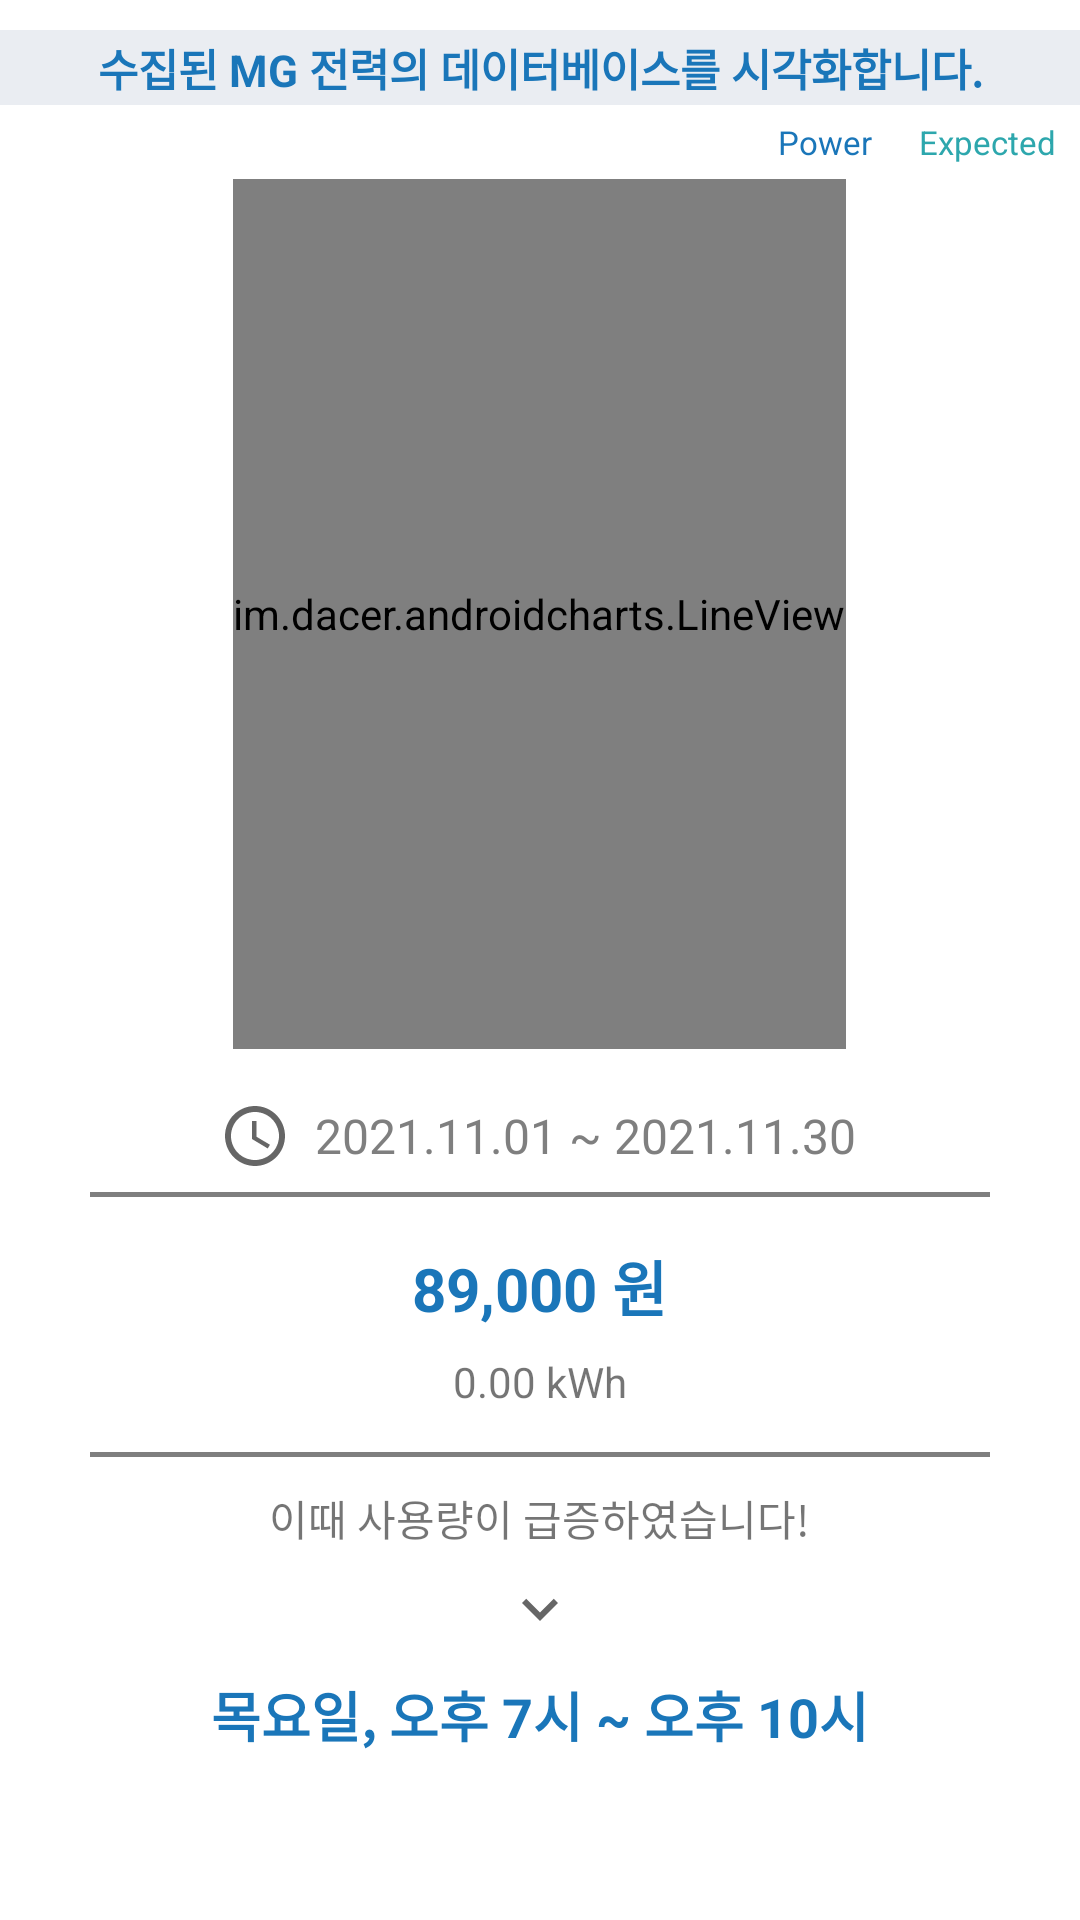

Here is an Android app screen rendered from its layout file. Give the layout XML and the strings, colors and styles it references.
<!-- AndroidManifest.xml: application theme AppTheme -->
<!-- res/layout/tracker_1_activity.xml -->
<?xml version="1.0" encoding="utf-8"?>

<LinearLayout xmlns:android="http://schemas.android.com/apk/res/android"
    xmlns:app="http://schemas.android.com/apk/res-auto"
    xmlns:tools="http://schemas.android.com/tools"
    android:orientation="vertical"
    android:paddingBottom="10dp"
    android:paddingTop="10dp"
    android:background="@color/white"
    android:layout_width="match_parent"
    android:layout_height="match_parent">

    <TextView
        android:layout_width="match_parent"
        android:layout_height="25dp"
        android:background="#EAEDF2"
        android:gravity="center"
        android:text="수집된 MG 전력의 데이터베이스를 시각화합니다."
        android:textAlignment="center"
        android:textColor="@color/blue"
        android:textSize="14.5dp"
        android:textStyle="bold" />

    
    <LinearLayout
        android:id="@+id/legend"
        android:layout_width="match_parent"
        android:layout_height="wrap_content"
        android:orientation="horizontal">
        <View
            android:layout_width="0dp"
            android:layout_height="0dp"
            android:layout_weight="1" />

        <TextView
            android:id="@+id/legend10"
            android:layout_width="wrap_content"
            android:layout_height="wrap_content"
            android:layout_centerHorizontal="true"
            android:layout_marginRight="3sp"
            android:padding="5dp"
            android:text=" Power"
            android:textColor="#1a76b9"
            android:textSize="11sp" />

        <TextView
            android:id="@+id/legend2_5"
            android:layout_width="wrap_content"
            android:layout_height="wrap_content"
            android:layout_centerHorizontal="true"
            android:layout_marginRight="3sp"
            android:padding="5dp"
            android:text=" Expected"
            android:textColor="#2DA7AD"
            android:textSize="11sp"
            tools:ignore="TextContrastCheck" />
    </LinearLayout>

    <HorizontalScrollView
        android:id="@+id/horizontalScrollView"
        android:layout_width="fill_parent"
        android:layout_height="290sp"
        android:layout_alignParentRight="true"
        android:layout_centerInParent="true"
        android:layout_gravity="center"
        tools:ignore="SpeakableTextPresentCheck">

        <view
            android:id="@+id/line_view"
            class="im.dacer.androidcharts.LineView"
            android:layout_width="fill_parent"
            android:layout_height="fill_parent"
            android:layout_gravity="center" />
    </HorizontalScrollView>


    
    <LinearLayout
        android:layout_marginTop="10sp"
        android:orientation="horizontal"
        android:layout_width="match_parent"
        android:layout_height="wrap_content"
        android:textSize="16sp">

        <ImageView
            android:layout_marginTop="7sp"
            android:id="@+id/imageview_2"
            android:layout_width="wrap_content"
            android:layout_height="wrap_content"
            android:layout_marginLeft="73sp"
            app:srcCompat="@drawable/time_logo">
        </ImageView>

        <TextView
            android:id="@+id/connection_status_textview"
            android:layout_width="wrap_content"
            android:layout_height="wrap_content"
            android:layout_margin="8sp"
            android:text="2021.11.01 ~ 2021.11.30"
            android:textColor="@color/grey"
            android:layout_gravity="center"
            android:textSize="16sp" />
    </LinearLayout>

    <View
        android:layout_width="300sp"
        android:layout_marginBottom="3sp"
        android:layout_height="1.5sp"
        android:background="@color/grey"
        android:layout_gravity="center">
    </View>

    <TextView
        android:layout_width="wrap_content"
        android:layout_height="wrap_content"
        android:layout_marginTop="12sp"
        android:text="89,000 원"
        android:bufferType="editable"
        android:layout_gravity="center"
        android:textColor="@color/blue"
        android:textStyle="bold"
        android:textSize="20sp"/>

    <TextView
        android:id="@+id/remain"
        android:bufferType="editable"
        android:layout_width="wrap_content"
        android:layout_height="wrap_content"
        android:layout_marginTop="8sp"
        android:text= "0.00 kWh"
        android:layout_gravity="center">
    </TextView>

    <View
        android:layout_width="300sp"
        android:layout_marginTop="14sp"
        android:layout_marginBottom="2sp"
        android:layout_height="1.5sp"
        android:background="@color/grey"
        android:layout_gravity="center">
    </View>

    <TextView
        android:layout_width="wrap_content"
        android:layout_height="wrap_content"
        android:layout_margin="8sp"
        android:layout_marginLeft="15sp"
        android:layout_marginTop="8sp"
        android:layout_gravity="center"
        android:text="이때 사용량이 급증하였습니다!" />

    <ImageView
        android:layout_width="wrap_content"
        android:layout_height="wrap_content"
        android:layout_gravity="center"
        app:srcCompat="@drawable/expand_logo">
    </ImageView>

    <LinearLayout
        android:layout_marginTop="10sp"
        android:orientation="horizontal"
        android:layout_width="match_parent"
        android:layout_height="wrap_content"
        android:textSize="16sp">

        <TextView
            android:layout_width="match_parent"
            android:layout_height="wrap_content"
            android:text="목요일, 오후 7시 ~ 오후 10시"
            android:layout_gravity="center"
            android:textStyle="bold"
            android:textSize="18sp"
            android:textColor="@color/blue"
            android:gravity="center"
            android:textAlignment="center">
        </TextView>
    </LinearLayout>
</LinearLayout>
<!-- resources referenced by this layout -->
<resources>
  <color name="blue">#1a76b9</color>
  <color name="grey">#7f7f7f</color>
  <color name="white">#FFFFFFFF</color>
  <!-- drawable expand_logo (drawable) -->
  <vector xmlns:android="http://schemas.android.com/apk/res/android"
      android:width="24dp"
      android:height="24dp"
      android:viewportWidth="24"
      android:viewportHeight="24"
      android:tint="?attr/colorControlNormal">
      <path
          android:fillColor="@android:color/white"
          android:pathData="M16.59,8.59L12,13.17 7.41,8.59 6,10l6,6 6,-6z"/>
  </vector>
  <!-- drawable time_logo (drawable) -->
  <vector xmlns:android="http://schemas.android.com/apk/res/android"
      android:width="24dp"
      android:height="24dp"
      android:viewportWidth="24"
      android:viewportHeight="24"
      android:tint="?attr/colorControlNormal">
      <path
          android:fillColor="@android:color/white"
          android:pathData="M11.99,2C6.47,2 2,6.48 2,12s4.47,10 9.99,10C17.52,22 22,17.52 22,12S17.52,2 11.99,2zM12,20c-4.42,0 -8,-3.58 -8,-8s3.58,-8 8,-8 8,3.58 8,8 -3.58,8 -8,8z"/>
      <path
          android:fillColor="@android:color/white"
          android:pathData="M12.5,7H11v6l5.25,3.15 0.75,-1.23 -4.5,-2.67z"/>
  </vector>
  <style name="AppTheme" parent="Theme.AppCompat.Light.DarkActionBar">
          
          <item name="colorPrimary">@color/blue</item>
          <item name="colorPrimaryDark">@color/blue</item>
          <item name="colorAccent">@color/colorAccent</item>
  
          
          <item name="windowNoTitle">true</item>
  
      </style>
  <color name="colorAccent">#03DAC5</color>
</resources>
